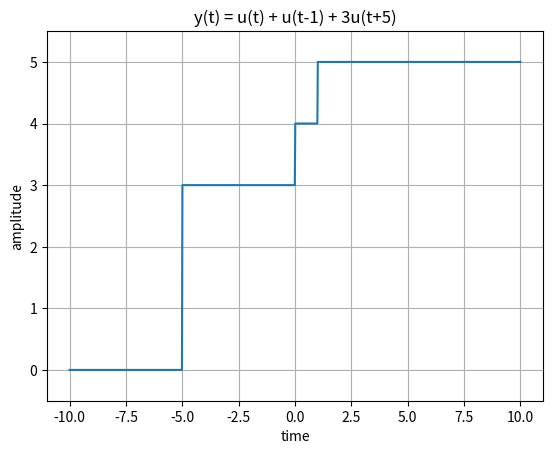

Write the Python code that produced this figure.
import numpy as np
import matplotlib.pyplot as plt

def unit(x):
    return np.where(x >= 0, 1, 0)

axis = np.linspace(-10, 10, 1000)

output_signal = unit(axis) + unit(axis - 1) + 3 * unit(axis + 5)

plt.plot(axis, output_signal)
plt.title('y(t) = u(t) + u(t-1) + 3u(t+5)')
plt.xlabel('time')
plt.ylabel('amplitude')
plt.ylim([-0.5, 5.5])
plt.grid(True)
plt.show()
